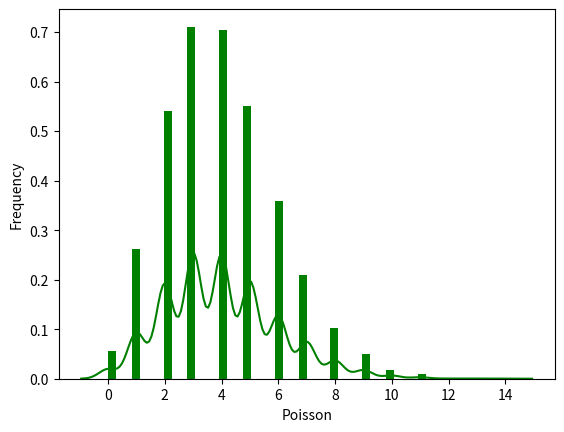

The script that saved this image:
from scipy.stats import poisson
import seaborn as sb
import matplotlib.pyplot as plt

data_binom = poisson.rvs(mu=4, size=10000)
ax = sb.distplot(data_binom,
                  kde=True,
                  color='green',
                  hist_kws={"linewidth": 25,'alpha':1})
ax.set(xlabel='Poisson', ylabel='Frequency')
plt.show()